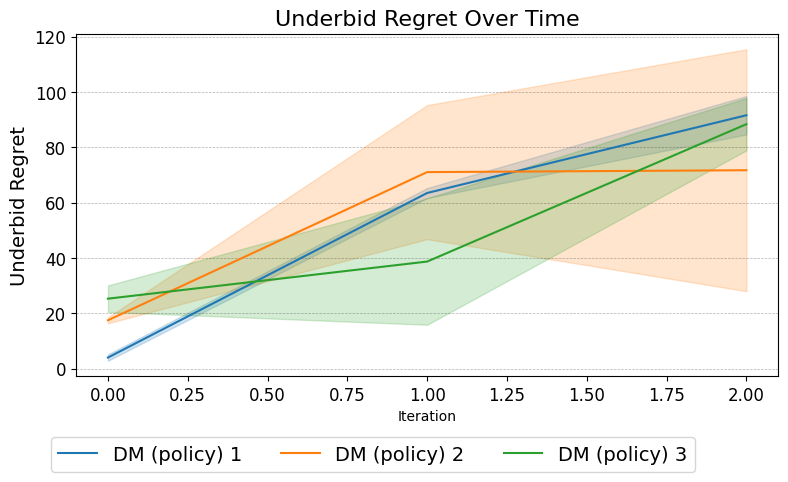

The file beside this chart, header and first rows:
Run, Agent, Iteration, Underbid Regret
0, DM (policy) 1, 0, 5.155
0, DM (policy) 1, 1, 65.27
0, DM (policy) 1, 2, 84.63
0, DM (policy) 2, 0, 16.4
0, DM (policy) 2, 1, 95.23
0, DM (policy) 2, 2, 115.4
0, DM (policy) 3, 0, 20.5
0, DM (policy) 3, 1, 15.86
0, DM (policy) 3, 2, 78.87
1, DM (policy) 1, 0, 2.858
1, DM (policy) 1, 1, 61.67
1, DM (policy) 1, 2, 98.49
1, DM (policy) 2, 0, 18.57
1, DM (policy) 2, 1, 46.8
1, DM (policy) 2, 2, 27.99
1, DM (policy) 3, 0, 30.08
1, DM (policy) 3, 1, 61.53
1, DM (policy) 3, 2, 97.8
